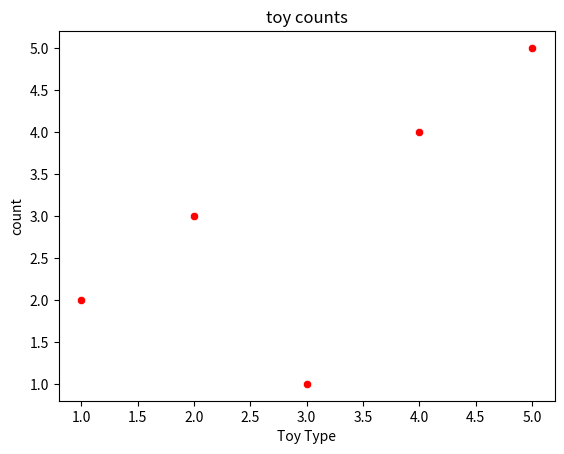

Reproduce this figure in Python.
import seaborn as sns
import matplotlib.pyplot as plt

x_position=[1,2,3,4,5]
y_position=[2,3,1,4,5]
sns.scatterplot(x=x_position,y=y_position,color='red')
plt.title("toy counts")
plt.xlabel("Toy Type")
plt.ylabel("count")
plt.show()